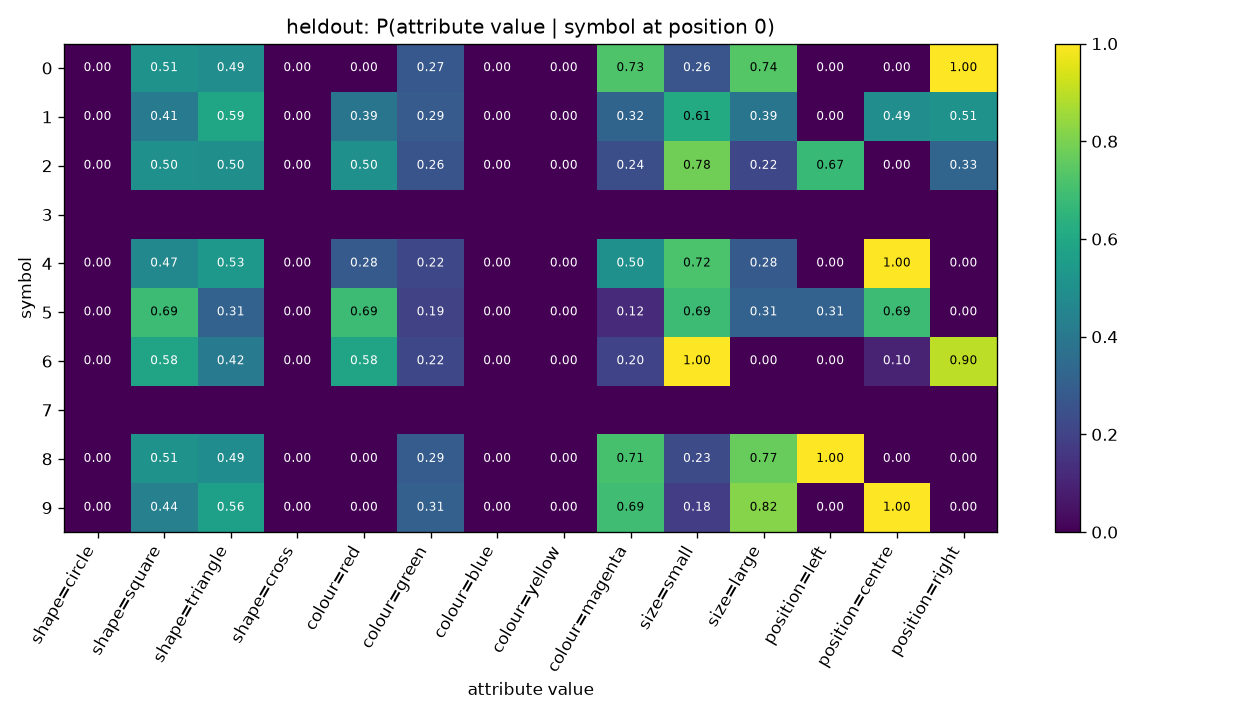

Source data for this figure (header and first rows):
symbol, shape=circle, shape=square, shape=triangle, shape=cross, colour=red, colour=green, colour=blue, colour=yellow, colour=magenta, size=small, size=large, position=left, position=centre, position=right
0, 0.0, 0.5088, 0.4912, 0.0, 0.0, 0.2749, 0.0, 0.0, 0.7251, 0.2632, 0.7368, 0.0, 0.0, 1.0
1, 0.0, 0.4111, 0.5889, 0.0, 0.3889, 0.2889, 0.0, 0.0, 0.3222, 0.6111, 0.3889, 0.0, 0.4889, 0.5111
2, 0.0, 0.5026, 0.4974, 0.0, 0.5026, 0.2591, 0.0, 0.0, 0.2383, 0.7824, 0.2176, 0.6736, 0.0, 0.3264
3, , , , , , , , , , , , , , 
4, 0.0, 0.4667, 0.5333, 0.0, 0.2833, 0.2167, 0.0, 0.0, 0.5, 0.7167, 0.2833, 0.0, 1.0, 0.0
5, 0.0, 0.6852, 0.3148, 0.0, 0.6852, 0.1944, 0.0, 0.0, 0.1204, 0.6852, 0.3148, 0.3148, 0.6852, 0.0
6, 0.0, 0.5833, 0.4167, 0.0, 0.5833, 0.2167, 0.0, 0.0, 0.2, 1.0, 0.0, 0.0, 0.1, 0.9
7, , , , , , , , , , , , , , 
8, 0.0, 0.5122, 0.4878, 0.0, 0.0, 0.2927, 0.0, 0.0, 0.7073, 0.2317, 0.7683, 1.0, 0.0, 0.0
9, 0.0, 0.4351, 0.5649, 0.0, 0.0, 0.3052, 0.0, 0.0, 0.6948, 0.1818, 0.8182, 0.0, 1.0, 0.0
